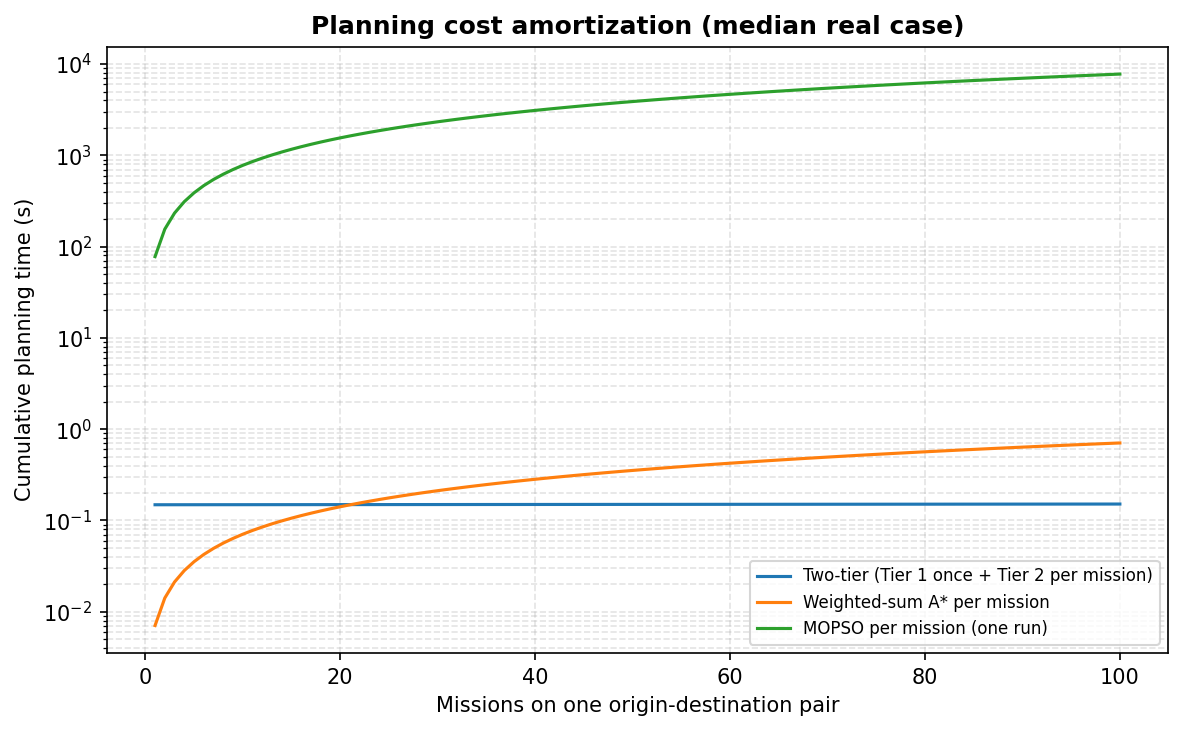

The table this chart was drawn from, first rows:
missions, two_tier_s, weighted_astar_s, mopso_s
1, 0.1487, 0.007068, 77.73
2, 0.1487, 0.01414, 155.5
3, 0.1487, 0.0212, 233.2
4, 0.1488, 0.02827, 310.9
5, 0.1488, 0.03534, 388.7
6, 0.1488, 0.04241, 466.4
7, 0.1489, 0.04948, 544.1
8, 0.1489, 0.05654, 621.9
9, 0.1489, 0.06361, 699.6
10, 0.1489, 0.07068, 777.3
11, 0.149, 0.07775, 855.1
12, 0.149, 0.08481, 932.8
13, 0.149, 0.09188, 1011
14, 0.149, 0.09895, 1088
15, 0.1491, 0.106, 1166
16, 0.1491, 0.1131, 1244
17, 0.1491, 0.1202, 1321
18, 0.1492, 0.1272, 1399
19, 0.1492, 0.1343, 1477
20, 0.1492, 0.1414, 1555
21, 0.1492, 0.1484, 1632
22, 0.1493, 0.1555, 1710
23, 0.1493, 0.1626, 1788
24, 0.1493, 0.1696, 1866
25, 0.1493, 0.1767, 1943
26, 0.1494, 0.1838, 2021
27, 0.1494, 0.1908, 2099
28, 0.1494, 0.1979, 2177
29, 0.1495, 0.205, 2254
30, 0.1495, 0.212, 2332
31, 0.1495, 0.2191, 2410
32, 0.1495, 0.2262, 2488
33, 0.1496, 0.2332, 2565
34, 0.1496, 0.2403, 2643
35, 0.1496, 0.2474, 2721
36, 0.1496, 0.2544, 2798
37, 0.1497, 0.2615, 2876
38, 0.1497, 0.2686, 2954
39, 0.1497, 0.2756, 3032
40, 0.1498, 0.2827, 3109
41, 0.1498, 0.2898, 3187
42, 0.1498, 0.2969, 3265
43, 0.1498, 0.3039, 3343
44, 0.1499, 0.311, 3420
45, 0.1499, 0.3181, 3498
46, 0.1499, 0.3251, 3576
47, 0.1499, 0.3322, 3654
48, 0.15, 0.3393, 3731
49, 0.15, 0.3463, 3809
50, 0.15, 0.3534, 3887
51, 0.15, 0.3605, 3964
52, 0.1501, 0.3675, 4042
53, 0.1501, 0.3746, 4120
54, 0.1501, 0.3817, 4198
55, 0.1502, 0.3887, 4275
56, 0.1502, 0.3958, 4353
57, 0.1502, 0.4029, 4431
58, 0.1502, 0.4099, 4509
59, 0.1503, 0.417, 4586
60, 0.1503, 0.4241, 4664
... 40 more rows
